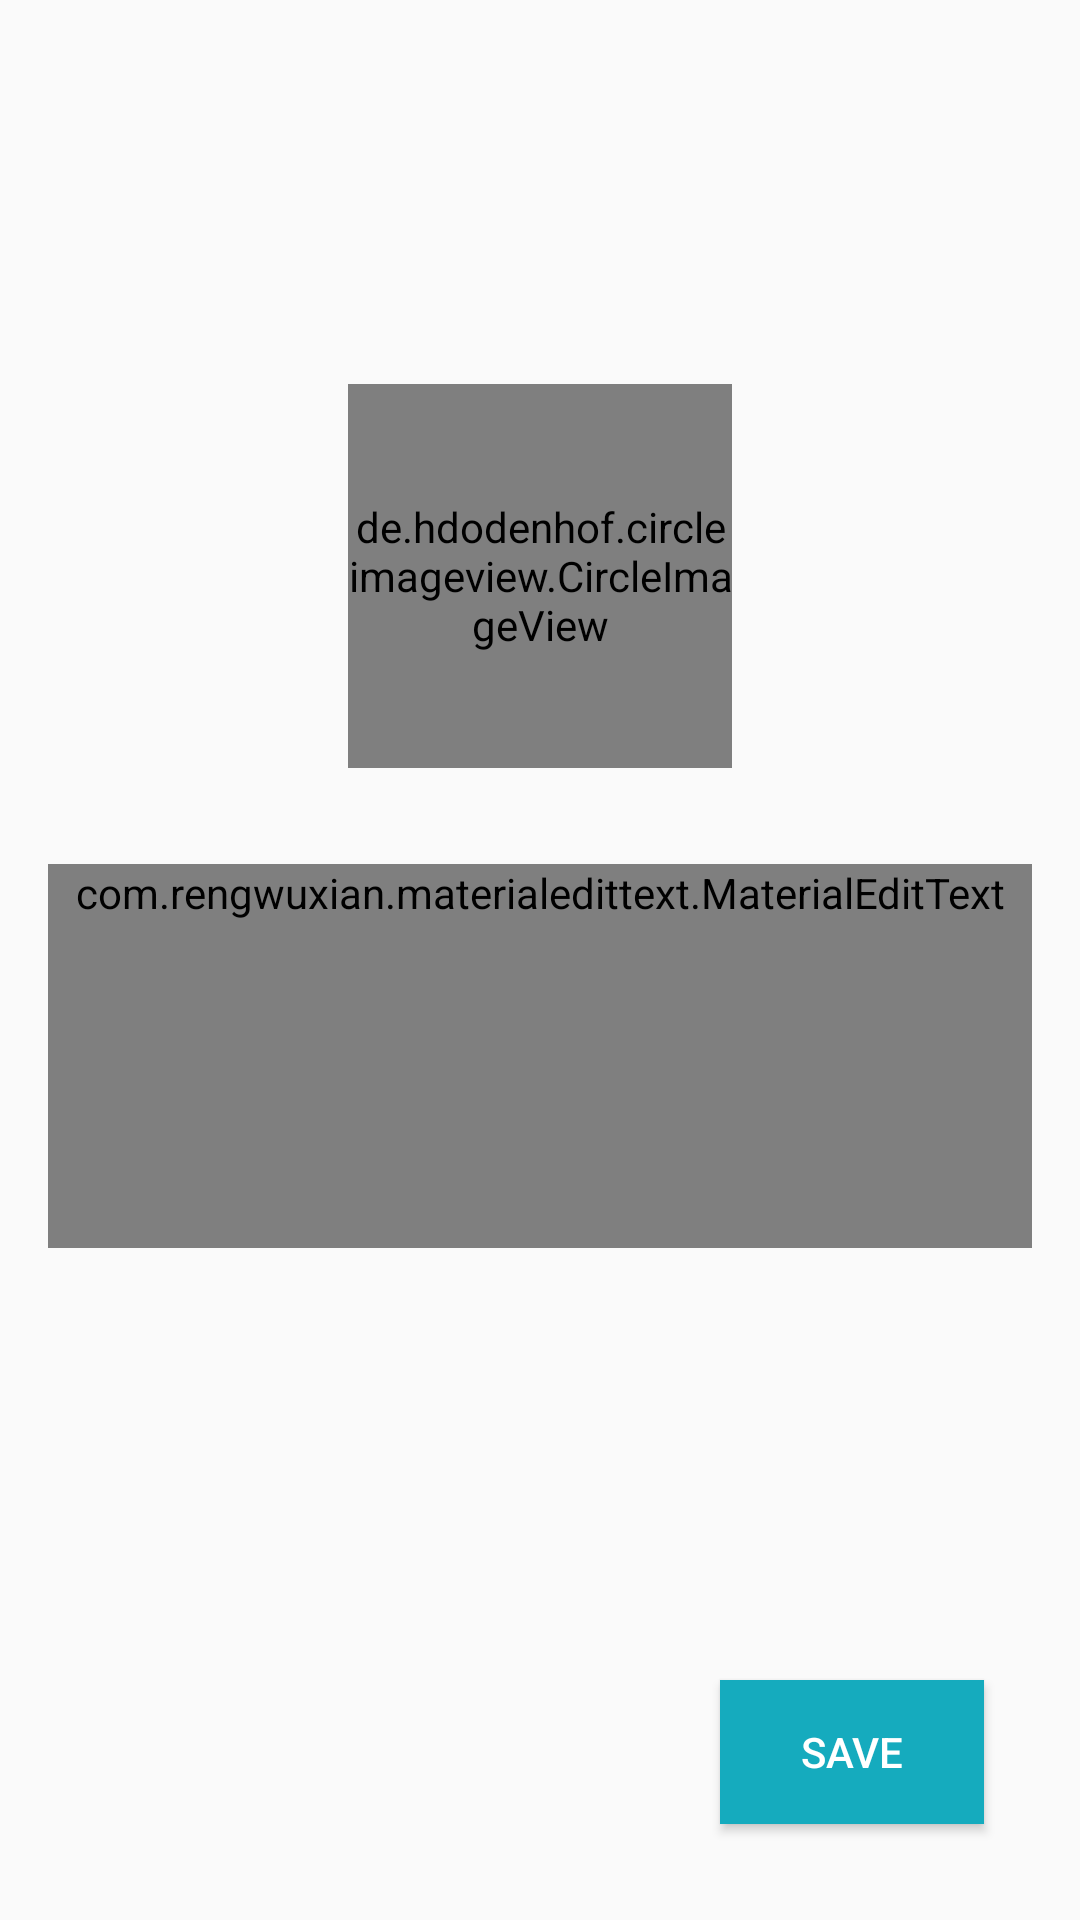

The Android layout XML behind this screen, and the referenced resources:
<!-- AndroidManifest.xml: application theme AppTheme -->
<!-- res/layout/activity_edit_pet.xml -->
<?xml version="1.0" encoding="utf-8"?>
<android.support.constraint.ConstraintLayout xmlns:android="http://schemas.android.com/apk/res/android"
    xmlns:app="http://schemas.android.com/apk/res-auto"
    xmlns:tools="http://schemas.android.com/tools"
    android:layout_width="match_parent"
    android:layout_height="match_parent"
    tools:context=".pet.EditPetActivity">

    <ImageView
        android:id="@+id/imageBackground"
        android:layout_width="match_parent"
        android:layout_height="192dp"
        android:scaleType="centerCrop"
        app:layout_constraintEnd_toEndOf="parent"
        app:layout_constraintStart_toStartOf="parent"
        app:layout_constraintTop_toTopOf="parent" />

    <de.hdodenhof.circleimageview.CircleImageView
        android:id="@+id/imageMain"
        android:layout_width="128dp"
        android:layout_height="128dp"
        app:layout_constraintBottom_toBottomOf="@+id/imageBackground"
        app:layout_constraintEnd_toEndOf="parent"
        app:layout_constraintStart_toStartOf="parent"
        app:layout_constraintTop_toBottomOf="@+id/imageBackground" />

    <com.rengwuxian.materialedittext.MaterialEditText
        android:id="@+id/textDescription"
        android:layout_width="match_parent"
        android:layout_height="wrap_content"
        android:layout_marginEnd="16dp"
        android:layout_marginStart="16dp"
        android:layout_marginTop="32dp"
        android:gravity="top|start"
        android:hint="Description"
        android:minHeight="128dp"
        app:layout_constraintTop_toBottomOf="@+id/imageMain"
        app:met_floatingLabel="highlight" />

    <Button
        android:id="@+id/buttonSave"
        android:layout_width="wrap_content"
        android:layout_height="wrap_content"
        android:layout_margin="32dp"
        android:background="@color/accent"
        android:text="Save"
        android:textColor="@android:color/white"
        app:layout_constraintBottom_toBottomOf="parent"
        app:layout_constraintEnd_toEndOf="parent" />

</android.support.constraint.ConstraintLayout>
<!-- resources referenced by this layout -->
<resources>
  <color name="accent">#15abbe</color>
  <style name="AppTheme" parent="Theme.AppCompat.Light.NoActionBar">
          
          <item name="colorPrimary">@color/primary</item>
          <item name="colorPrimaryDark">@color/primary_dark</item>
          <item name="colorAccent">@color/accent</item>
      </style>
  <color name="primary">#15212e</color>
  <color name="primary_dark">#0d141c</color>
</resources>
